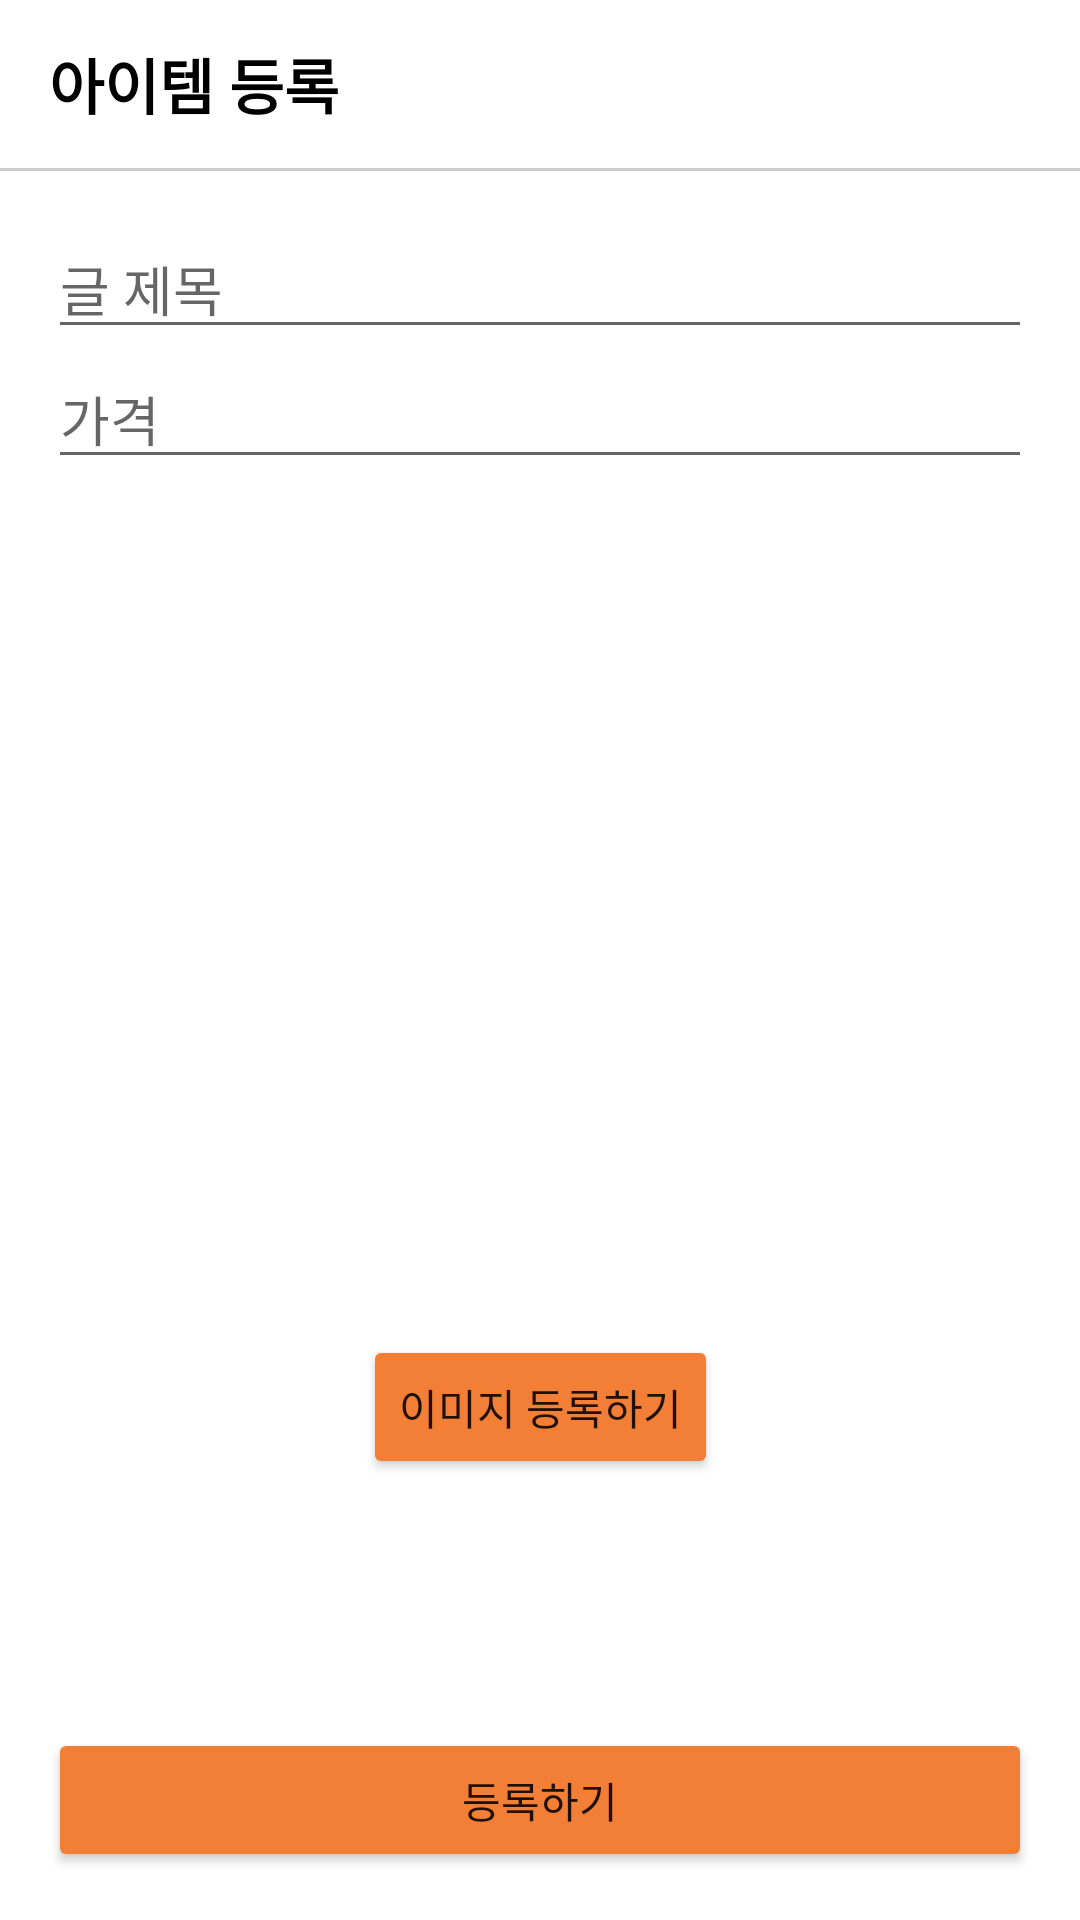

Produce the Android XML layout that renders to this screen, including the resource entries it uses.
<!-- AndroidManifest.xml: application theme Theme.Used_deal -->
<!-- res/layout/activity_add_article.xml -->
<?xml version="1.0" encoding="utf-8"?>
<androidx.constraintlayout.widget.ConstraintLayout xmlns:android="http://schemas.android.com/apk/res/android"
    xmlns:app="http://schemas.android.com/apk/res-auto"
    xmlns:tools="http://schemas.android.com/tools"
    android:layout_width="match_parent"
    android:layout_height="match_parent">

    <androidx.appcompat.widget.LinearLayoutCompat
        android:id="@+id/toolbayLayout"
        android:layout_width="0dp"
        android:layout_height="?attr/actionBarSize"
        android:gravity="center_vertical"
        app:layout_constraintEnd_toEndOf="parent"
        app:layout_constraintStart_toStartOf="parent"
        app:layout_constraintTop_toTopOf="parent">

        <TextView
            android:layout_width="wrap_content"
            android:layout_height="wrap_content"
            android:layout_marginStart="16.18dp"
            android:text="아이템 등록"
            android:textColor="@color/black"
            android:textSize="20sp"
            android:textStyle="bold" />

    </androidx.appcompat.widget.LinearLayoutCompat>

    <View
        android:id="@+id/toolbarUnderLineView"
        android:layout_width="0dp"
        android:layout_height="1dp"
        android:background="@color/gray_cc"
        app:layout_constraintEnd_toEndOf="parent"
        app:layout_constraintStart_toStartOf="parent"
        app:layout_constraintTop_toBottomOf="@id/toolbayLayout" />

    <EditText
        android:id="@+id/titleEditText"
        android:layout_width="0dp"
        android:layout_height="wrap_content"
        android:layout_marginStart="16dp"
        android:layout_marginTop="16dp"
        android:layout_marginEnd="16dp"
        android:hint="@string/title_hint"
        app:layout_constraintEnd_toEndOf="parent"
        app:layout_constraintStart_toStartOf="parent"
        app:layout_constraintTop_toBottomOf="@id/toolbarUnderLineView" />

    <EditText
        android:id="@+id/priceEditText"
        android:layout_width="0dp"
        android:layout_height="wrap_content"
        android:layout_marginStart="16dp"
        android:layout_marginEnd="16dp"
        android:hint="@string/price_hint"
        android:inputType="numberDecimal"
        app:layout_constraintEnd_toEndOf="parent"
        app:layout_constraintStart_toStartOf="parent"
        app:layout_constraintTop_toBottomOf="@id/titleEditText" />

    <Button
        android:id="@+id/imageAddButton"
        android:layout_width="wrap_content"
        android:layout_height="wrap_content"
        android:backgroundTint="@color/orange"
        android:text="@string/submit_image"
        app:layout_constraintEnd_toEndOf="@id/photoImageView"
        app:layout_constraintStart_toStartOf="@id/photoImageView"
        app:layout_constraintTop_toBottomOf="@id/photoImageView" />

    <ImageView
        android:id="@+id/photoImageView"
        android:layout_width="250dp"
        android:layout_height="250dp"
        app:layout_constraintBottom_toBottomOf="parent"
        app:layout_constraintEnd_toEndOf="parent"
        app:layout_constraintStart_toStartOf="parent"
        app:layout_constraintTop_toTopOf="parent" />

    <Button
        android:id="@+id/submitButton"
        android:layout_width="0dp"
        android:layout_height="wrap_content"
        android:layout_marginStart="16dp"
        android:layout_marginEnd="16dp"
        android:layout_marginBottom="16dp"
        android:backgroundTint="@color/orange"
        android:text="@string/submit"
        app:layout_constraintBottom_toBottomOf="parent"
        app:layout_constraintEnd_toEndOf="parent"
        app:layout_constraintStart_toStartOf="parent" />

    <ProgressBar
        android:id="@+id/progressBar"
        android:layout_width="wrap_content"
        android:layout_height="wrap_content"
        android:visibility="gone"
        app:layout_constraintBottom_toBottomOf="parent"
        app:layout_constraintEnd_toEndOf="parent"
        app:layout_constraintStart_toStartOf="parent"
        app:layout_constraintTop_toTopOf="parent"
        tools:visibility="visible" />

</androidx.constraintlayout.widget.ConstraintLayout>
<!-- resources referenced by this layout -->
<resources>
  <color name="black">#FF000000</color>
  <color name="gray_cc">#cccccc</color>
  <color name="orange">#f27f35</color>
  <string name="price_hint">가격</string>
  <string name="submit">등록하기</string>
  <string name="submit_image">이미지 등록하기</string>
  <string name="title_hint">글 제목</string>
  <style name="Theme.Used_deal" parent="Theme.MaterialComponents.Light.NoActionBar">
          
          <item name="colorPrimary">@color/purple_500</item>
          <item name="colorPrimaryVariant">@color/purple_700</item>
          <item name="colorOnPrimary">@color/white</item>
          
          <item name="colorSecondary">@color/teal_200</item>
          <item name="colorSecondaryVariant">@color/teal_700</item>
          <item name="colorOnSecondary">@color/black</item>
          
          <item name="android:statusBarColor" tools:targetApi="l">?attr/colorPrimaryVariant</item>
          
      </style>
  <color name="purple_500">#FF6200EE</color>
  <color name="purple_700">#FF3700B3</color>
  <color name="white">#FFFFFFFF</color>
  <color name="teal_200">#FF03DAC5</color>
  <color name="teal_700">#FF018786</color>
</resources>
